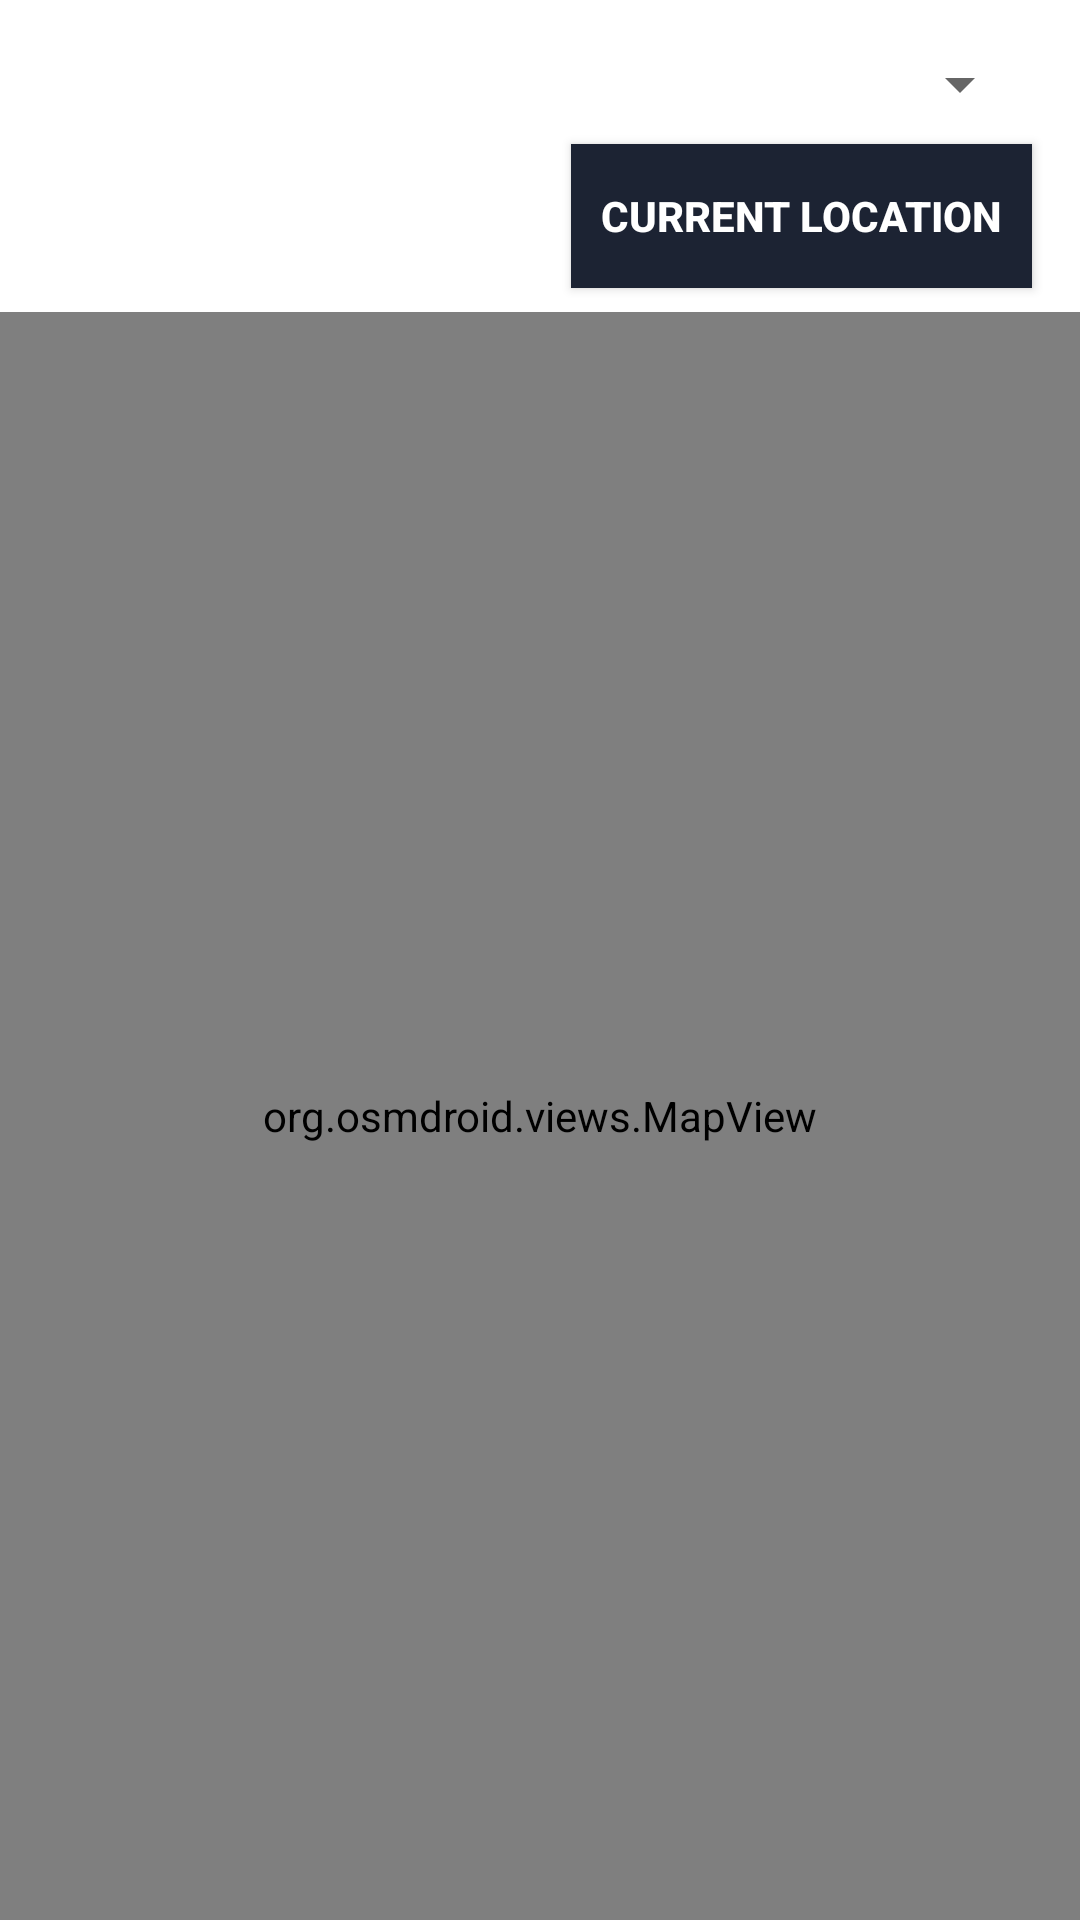

Write the Android layout XML for this screen, with the resource values it uses.
<!-- AndroidManifest.xml: application theme AppTheme -->
<!-- res/layout/activity_utarmap.xml -->
<?xml version="1.0" encoding="utf-8"?>
<androidx.constraintlayout.widget.ConstraintLayout xmlns:android="http://schemas.android.com/apk/res/android"
    xmlns:app="http://schemas.android.com/apk/res-auto"
    xmlns:tools="http://schemas.android.com/tools"
    android:layout_width="match_parent"
    android:layout_height="match_parent"
    tools:context=".UTARMapActivity">

    <Spinner
        android:id="@+id/destinationSpinner"
        android:layout_width="0dp"
        android:layout_height="wrap_content"
        android:layout_marginStart="16dp"
        android:layout_marginTop="16dp"
        android:layout_marginEnd="16dp"
        app:layout_constraintEnd_toEndOf="parent"
        app:layout_constraintStart_toStartOf="parent"
        app:layout_constraintTop_toTopOf="parent" />

    <Button
        android:id="@+id/btnCurrentLocation"
        android:layout_width="wrap_content"
        android:layout_height="wrap_content"
        android:text="Current Location"
        app:layout_constraintTop_toBottomOf="@+id/destinationSpinner"
        app:layout_constraintEnd_toEndOf="parent"
        android:layout_marginTop="8dp"
        android:layout_marginEnd="16dp"
        android:background="#1C2333"
        android:padding="10dp"
        android:textColor="@color/white"
        android:textStyle="bold"
        android:layout_marginBottom="16dp" />

    <org.osmdroid.views.MapView
        android:id="@+id/map"
        android:layout_width="0dp"
        android:layout_height="0dp"
        app:layout_constraintBottom_toBottomOf="parent"
        app:layout_constraintEnd_toEndOf="parent"
        app:layout_constraintStart_toStartOf="parent"
        android:layout_marginTop="8dp"
        app:layout_constraintTop_toBottomOf="@+id/btnCurrentLocation" />

</androidx.constraintlayout.widget.ConstraintLayout>
<!-- resources referenced by this layout -->
<resources>
  <color name="white">#FFFFFFFF</color>
  <style name="AppTheme" parent="Theme.AppCompat.Light.NoActionBar">
          
          <item name="android:windowBackground">#FFFFFF</item>
          <item name="colorPrimary">#07152C</item>
          <item name="colorPrimaryDark">#512DA8</item>
          <item name="colorAccent">#FF4081</item>
          <item name="android:textColor">#020202</item>
      </style>
</resources>
